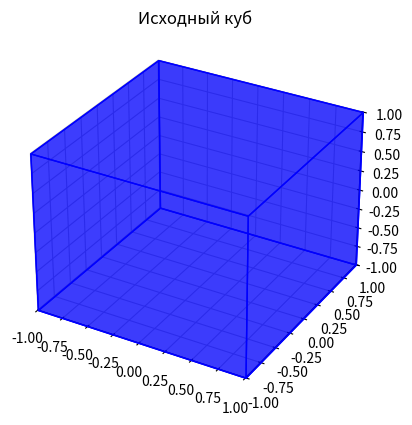
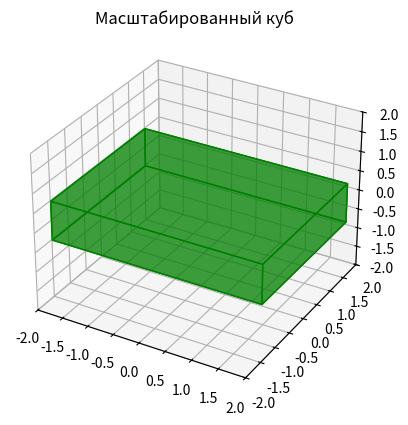
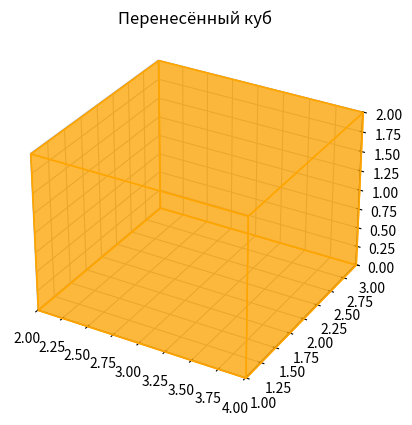
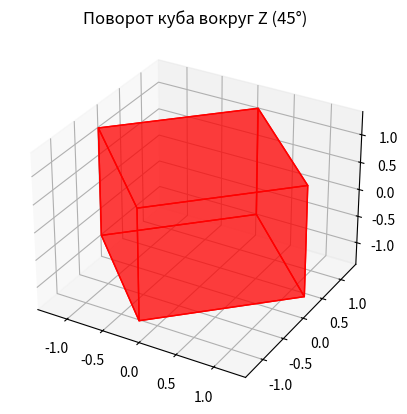
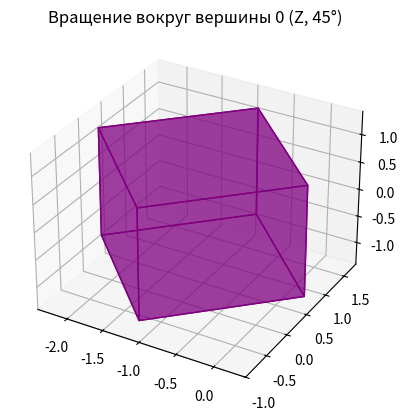
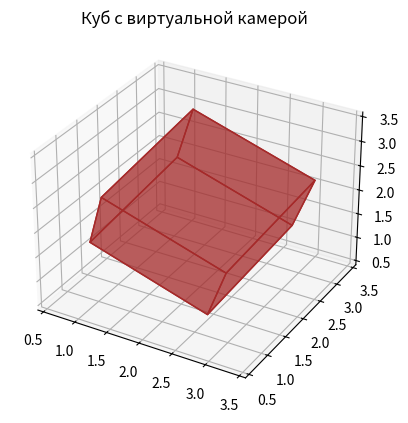
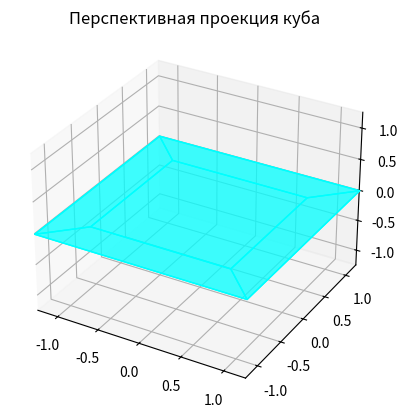
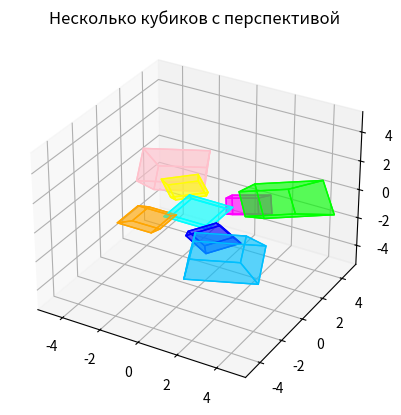
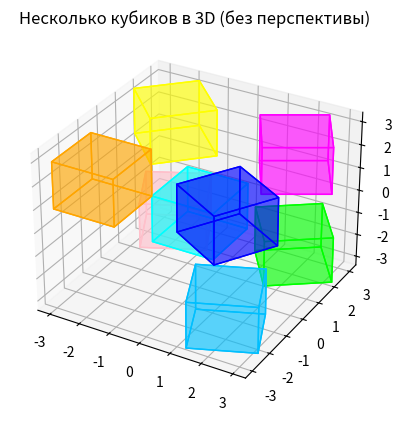

Reproduce these figures in Python, in order.
import numpy as np
import matplotlib.pyplot as plt
from mpl_toolkits.mplot3d.art3d import Poly3DCollection

# 1. Построение куба

def create_cube():
    # Вершины куба (ребро 2, центр в начале координат)
    return np.array([
        [-1, -1, -1],
        [ 1, -1, -1],
        [ 1,  1, -1],
        [-1,  1, -1],
        [-1, -1,  1],
        [ 1, -1,  1],
        [ 1,  1,  1],
        [-1,  1,  1]
    ])

def get_faces():
    return [
        [0, 1, 2, 3],
        [4, 5, 6, 7],
        [0, 1, 5, 4],
        [2, 3, 7, 6],
        [1, 2, 6, 5],
        [0, 3, 7, 4]
    ]

def plot_cube(ax, vertices, faces, color, alpha=0.3, label=None):
    for face in faces:
        ax.add_collection3d(Poly3DCollection([vertices[face]], color=color, alpha=alpha))
    if label:
        ax.scatter([], [], [], color=color, label=label)

def set_axes_equal(ax, vertices):
    """Устанавливает одинаковый масштаб по всем осям и подбирает границы по фигуре."""
    x_limits = [np.min(vertices[:, 0]), np.max(vertices[:, 0])]
    y_limits = [np.min(vertices[:, 1]), np.max(vertices[:, 1])]
    z_limits = [np.min(vertices[:, 2]), np.max(vertices[:, 2])]
    max_range = max(
        x_limits[1] - x_limits[0],
        y_limits[1] - y_limits[0],
        z_limits[1] - z_limits[0]
    ) / 2.0
    mid_x = np.mean(x_limits)
    mid_y = np.mean(y_limits)
    mid_z = np.mean(z_limits)
    ax.set_xlim(mid_x - max_range, mid_x + max_range)
    ax.set_ylim(mid_y - max_range, mid_y + max_range)
    ax.set_zlim(mid_z - max_range, mid_z + max_range)

# 2. Масштабирование

def scale(vertices, sx, sy, sz):
    S = np.diag([sx, sy, sz])
    return vertices @ S.T

# 3. Перенос

def translate(vertices, tx, ty, tz):
    return vertices + np.array([tx, ty, tz])

# 4. Повороты вокруг осей

def rotate_x(vertices, theta):
    c, s = np.cos(theta), np.sin(theta)
    R = np.array([
        [1, 0, 0],
        [0, c, -s],
        [0, s, c]
    ])
    return vertices @ R.T

def rotate_y(vertices, theta):
    c, s = np.cos(theta), np.sin(theta)
    R = np.array([
        [c, 0, s],
        [0, 1, 0],
        [-s, 0, c]
    ])
    return vertices @ R.T

def rotate_z(vertices, theta):
    c, s = np.cos(theta), np.sin(theta)
    R = np.array([
        [c, -s, 0],
        [s,  c, 0],
        [0,  0, 1]
    ])
    return vertices @ R.T

# 5. Вращение вокруг вершины

def rotate_around_vertex(vertices, faces, vertex_idx, theta, axis='z'):
    v = vertices[vertex_idx]
    moved = vertices - v
    if axis == 'x':
        rotated = rotate_x(moved, theta)
    elif axis == 'y':
        rotated = rotate_y(moved, theta)
    else:
        rotated = rotate_z(moved, theta)
    return rotated + v

# 6. Камера (имитация): просто сдвиг и поворот всей сцены

def camera_transform(vertices, tx=0, ty=0, tz=0, rx=0, ry=0, rz=0):
    v = rotate_x(vertices, rx)
    v = rotate_y(v, ry)
    v = rotate_z(v, rz)
    v = translate(v, tx, ty, tz)
    return v

# 7. Перспектива (простая)

def perspective_projection(vertices, d=5):
    # d — расстояние до камеры
    projected = []
    for x, y, z in vertices:
        if z + d != 0:
            projected.append([x * d / (z + d), y * d / (z + d), 0])
        else:
            projected.append([x, y, 0])
    return np.array(projected)

# 8. Сохранение графиков

def save_figure(fig, filename):
    fig.savefig(filename, bbox_inches='tight')

# Пример использования всех этапов
if __name__ == '__main__':
    vertices = create_cube()
    faces = get_faces()

    # 1. Построение куба
    fig = plt.figure()
    ax = fig.add_subplot(111, projection='3d')
    plot_cube(ax, vertices, faces, 'blue', 0.5)
    ax.set_title('Исходный куб')
    set_axes_equal(ax, vertices)
    plt.show()
    save_figure(fig, 'cube_original.png')

    # 2. Масштабирование
    scaled = scale(vertices, 2, 1.5, 0.5)
    fig = plt.figure()
    ax = fig.add_subplot(111, projection='3d')
    plot_cube(ax, scaled, faces, 'green', 0.5)
    ax.set_title('Масштабированный куб')
    set_axes_equal(ax, scaled)
    plt.show()
    save_figure(fig, 'cube_scaled.png')

    # 3. Перенос
    moved = translate(vertices, 3, 2, 1)
    fig = plt.figure()
    ax = fig.add_subplot(111, projection='3d')
    plot_cube(ax, moved, faces, 'orange', 0.5)
    ax.set_title('Перенесённый куб')
    set_axes_equal(ax, moved)
    plt.show()
    save_figure(fig, 'cube_moved.png')

    # 4. Поворот
    rotated = rotate_z(vertices, np.pi/4)
    fig = plt.figure()
    ax = fig.add_subplot(111, projection='3d')
    plot_cube(ax, rotated, faces, 'red', 0.5)
    ax.set_title('Поворот куба вокруг Z (45°)')
    set_axes_equal(ax, rotated)
    plt.show()
    save_figure(fig, 'cube_rotated_z.png')

    # 5. Вращение вокруг вершины
    around_vertex = rotate_around_vertex(vertices, faces, 0, np.pi/4, axis='z')
    fig = plt.figure()
    ax = fig.add_subplot(111, projection='3d')
    plot_cube(ax, around_vertex, faces, 'purple', 0.5)
    ax.set_title('Вращение вокруг вершины 0 (Z, 45°)')
    set_axes_equal(ax, around_vertex)
    plt.show()
    save_figure(fig, 'cube_around_vertex.png')

    # 6. Камера (сдвиг и поворот всей сцены)
    cam = camera_transform(vertices, tx=2, ty=2, tz=2, rx=np.pi/8, ry=np.pi/8, rz=0)
    fig = plt.figure()
    ax = fig.add_subplot(111, projection='3d')
    plot_cube(ax, cam, faces, 'brown', 0.5)
    ax.set_title('Куб с виртуальной камерой')
    set_axes_equal(ax, cam)
    plt.show()
    save_figure(fig, 'cube_camera.png')

    # 7. Перспектива
    persp = perspective_projection(vertices, d=5)
    fig = plt.figure()
    ax = fig.add_subplot(111, projection='3d')
    plot_cube(ax, persp, faces, 'cyan', 0.5)
    ax.set_title('Перспективная проекция куба')
    set_axes_equal(ax, persp)
    plt.show()
    save_figure(fig, 'cube_perspective.png')

    # 7. Перспектива — несколько повернутых и смещённых кубиков
    fig = plt.figure()
    ax = fig.add_subplot(111, projection='3d')
    colors = ['cyan', 'magenta', 'yellow', 'blue', 'orange', 'lime', 'pink', 'deepskyblue']
    all_proj_vertices = []
    for i, (dx, dy, dz, angle) in enumerate([
        (0, 0, 0, 0),
        (2, 2, 2, np.pi/6),
        (-2, 2, 2, np.pi/4),
        (2, -2, 2, np.pi/3),
        (-2, -2, 2, np.pi/2),
        (2, 2, -2, np.pi/5),
        (-2, 2, -2, np.pi/7),
        (2, -2, -2, np.pi/8)
    ]):
        # Повернуть и сместить куб
        v = rotate_z(vertices, angle)
        v = translate(v, dx, dy, dz)
        # Применить перспективу
        v_proj = perspective_projection(v, d=8)
        plot_cube(ax, v_proj, faces, colors[i % len(colors)], 0.4)
        all_proj_vertices.append(v_proj)
    all_proj_vertices = np.vstack(all_proj_vertices)
    ax.set_title('Несколько кубиков с перспективой')
    set_axes_equal(ax, all_proj_vertices)
    plt.show()
    save_figure(fig, 'cubes_perspective_multi.png')

    # 7b. Несколько кубиков в обычном 3D (без перспективы)
    fig = plt.figure()
    ax = fig.add_subplot(111, projection='3d')
    all_vertices = []
    for i, (dx, dy, dz, angle) in enumerate([
        (0, 0, 0, 0),
        (2, 2, 2, np.pi/6),
        (-2, 2, 2, np.pi/4),
        (2, -2, 2, np.pi/3),
        (-2, -2, 2, np.pi/2),
        (2, 2, -2, np.pi/5),
        (-2, 2, -2, np.pi/7),
        (2, -2, -2, np.pi/8)
    ]):
        v = rotate_z(vertices, angle)
        v = translate(v, dx, dy, dz)
        plot_cube(ax, v, faces, colors[i % len(colors)], 0.4)
        all_vertices.append(v)
    all_vertices = np.vstack(all_vertices)
    ax.set_title('Несколько кубиков в 3D (без перспективы)')
    set_axes_equal(ax, all_vertices)
    plt.show()
    save_figure(fig, 'cubes_3d_multi.png') 